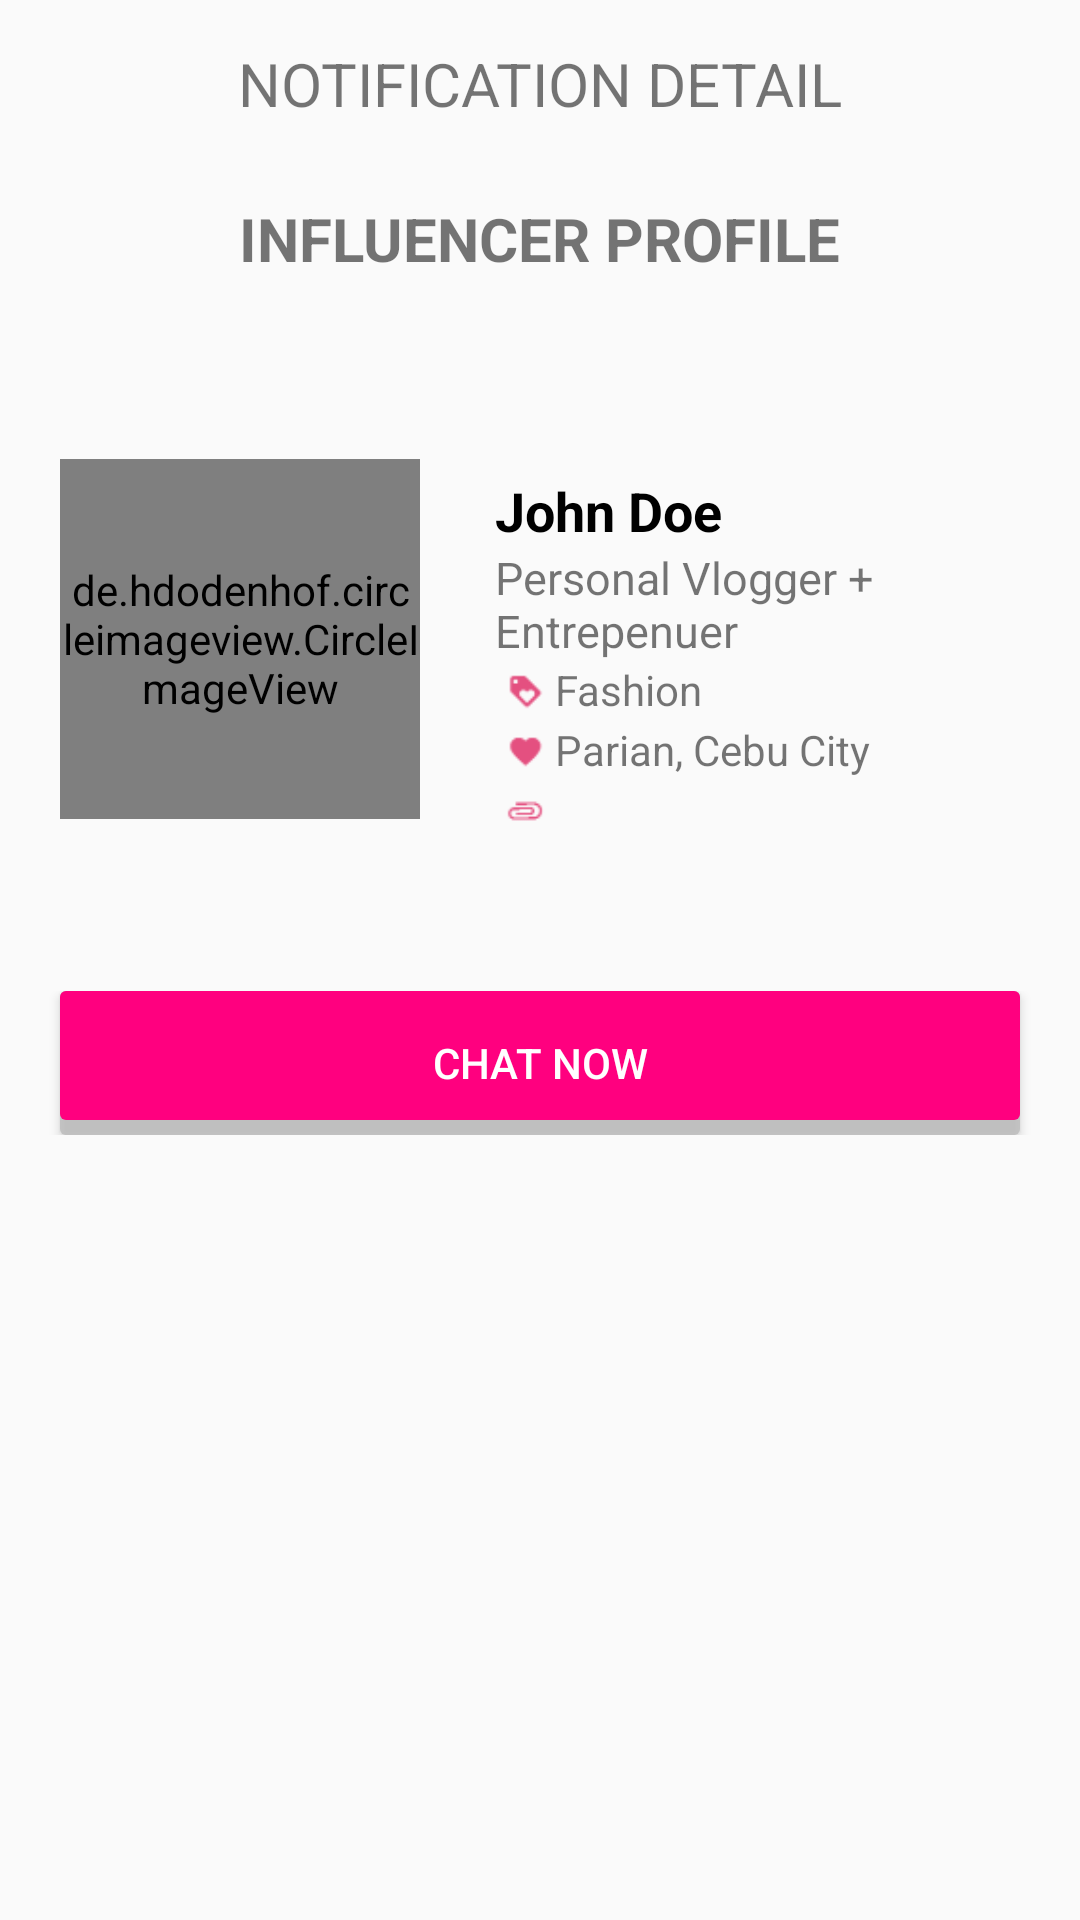

Layout XML and referenced resources for this Android screen:
<!-- AndroidManifest.xml: application theme AppTheme.NoActionBar -->
<!-- res/layout/activity_notification_invite.xml -->
<?xml version="1.0" encoding="utf-8"?>
<LinearLayout xmlns:android="http://schemas.android.com/apk/res/android"
    xmlns:app="http://schemas.android.com/apk/res-auto"
    xmlns:tools="http://schemas.android.com/tools"
    android:layout_width="match_parent"
    android:orientation="vertical"
    android:layout_height="match_parent"
    tools:context=".activities.NotificationInviteActivity">


    <RelativeLayout
        android:id="@+id/nav_bar"
        android:layout_width="match_parent"
        android:layout_height="?attr/actionBarSize">

        <ImageView
            android:onClick="btnBack"
            android:layout_width="25dp"
            android:layout_height="25dp"
            android:src="@drawable/back_button_black"
            android:layout_centerVertical="true"
            android:layout_marginStart="10dp"/>

        <TextView
            android:layout_width="wrap_content"
            android:layout_height="wrap_content"
            android:text="NOTIFICATION DETAIL"
            android:textSize="20sp"
            android:layout_centerInParent="true" />

    </RelativeLayout>


    <LinearLayout
        android:layout_width="match_parent"
        android:orientation="vertical"
        android:layout_height="match_parent">

        <TextView
            android:layout_width="wrap_content"
            android:layout_height="wrap_content"
            android:layout_gravity="center"
            android:layout_marginTop="10dp"
            android:textSize="20sp"
            android:textStyle="bold"
            android:text="INFLUENCER PROFILE"/>

        <RelativeLayout
            android:layout_marginTop="40dp"
            android:layout_width="match_parent"
            android:layout_height="wrap_content">

            <de.hdodenhof.circleimageview.CircleImageView
                xmlns:app="http://schemas.android.com/apk/res-auto"
                android:id="@+id/profile_picture"
                android:layout_width="120dp"
                android:layout_height="120dp"
                android:src="@drawable/pp"
                app:civ_border_width="2dp"
                android:layout_marginTop="20dp"
                android:layout_marginStart="20dp"
                app:civ_border_color="#ffffff"/>

            <LinearLayout
                android:layout_width="wrap_content"
                android:layout_height="wrap_content"
                android:layout_marginTop="25dp"
                android:orientation="vertical"
                android:layout_marginStart="25dp"
                android:layout_toRightOf="@+id/profile_picture">

                <TextView
                    android:id="@+id/full_name"
                    android:layout_width="wrap_content"
                    android:layout_height="wrap_content"
                    android:text="John Doe"
                    android:textStyle="bold"
                    android:textSize="18sp"
                    android:textColor="#000000"/>

                <TextView
                    android:layout_width="wrap_content"
                    android:layout_height="wrap_content"
                    android:text="Personal Vlogger + Entrepenuer"
                    android:textSize="15sp"
                    />

                <LinearLayout
                    android:layout_width="wrap_content"
                    android:layout_height="wrap_content"
                    android:orientation="horizontal">

                    <ImageView
                        android:layout_width="20dp"
                        android:layout_height="20dp"
                        android:src="@drawable/tag"/>

                    <TextView
                        android:id="@+id/category"
                        android:layout_width="wrap_content"
                        android:layout_height="wrap_content"
                        android:text="Fashion"
                        android:textSize="14sp"
                        />
                </LinearLayout>


                <LinearLayout
                    android:layout_width="wrap_content"
                    android:layout_height="wrap_content"
                    android:orientation="horizontal">

                    <ImageView
                        android:layout_width="20dp"
                        android:layout_height="20dp"
                        android:src="@drawable/heart"/>

                    <TextView
                        android:id="@+id/tv_company"
                        android:layout_width="wrap_content"
                        android:layout_height="wrap_content"
                        android:text="Parian, Cebu City"
                        android:textSize="14sp"
                        />
                </LinearLayout>

                <LinearLayout
                    android:layout_width="wrap_content"
                    android:layout_height="wrap_content"
                    android:orientation="horizontal">

                    <ImageView
                        android:layout_width="20dp"
                        android:layout_height="20dp"
                        android:src="@drawable/link"/>


                    <TextView
                        android:id="@+id/tv_website"
                        android:layout_width="wrap_content"
                        android:layout_height="wrap_content"
                        android:text=""
                        android:linksClickable="true"
                        android:autoLink="all"
                        />

                </LinearLayout>


            </LinearLayout>

        </RelativeLayout>


        <RelativeLayout
            android:layout_width="match_parent"
            android:layout_marginTop="50dp"
            android:layout_height="match_parent">

            <LinearLayout
                android:layout_width="match_parent"
                android:orientation="vertical"
                android:layout_height="wrap_content">

                <Button
                    android:id="@+id/btn_chat"
                    android:layout_width="match_parent"
                    android:layout_height="wrap_content"
                    android:background="@drawable/signin_button"
                    android:layout_marginStart="20dp"
                    android:onClick="btnChat"
                    android:layout_centerInParent="true"
                    android:layout_marginEnd="20dp"
                    android:text="CHAT NOW"
                    android:textColor="#ffffff"/>


            </LinearLayout>



        </RelativeLayout>


    </LinearLayout>

</LinearLayout>
<!-- resources referenced by this layout -->
<resources>
  <!-- drawable heart: png bitmap (drawable, 4217 bytes) -->
  <!-- drawable link: png bitmap (drawable, 4217 bytes) -->
  <!-- drawable pp: jpg bitmap (drawable, 19874 bytes) -->
  <!-- drawable signin_button (drawable) -->
  <?xml version="1.0" encoding="utf-8"?>
  <layer-list xmlns:android="http://schemas.android.com/apk/res/android">
      <item>
          <shape android:shape="rectangle">
              <solid android:color="#CABBBBBB"/>
              <corners android:radius="2dp" />
          </shape>
      </item>
  
      <item
          android:left="0dp"
          android:right="0dp"
          android:top="0dp"
          android:bottom="5dp">
          <shape android:shape="rectangle">
              <solid android:color="#ff007f"/>
              <corners android:radius="2dp" />
          </shape>
      </item>
  </layer-list>
  <!-- drawable tag: png bitmap (drawable, 4217 bytes) -->
  <style name="AppTheme.NoActionBar">
          <item name="windowActionBar">false</item>
          <item name="windowNoTitle">true</item>
      </style>
</resources>
